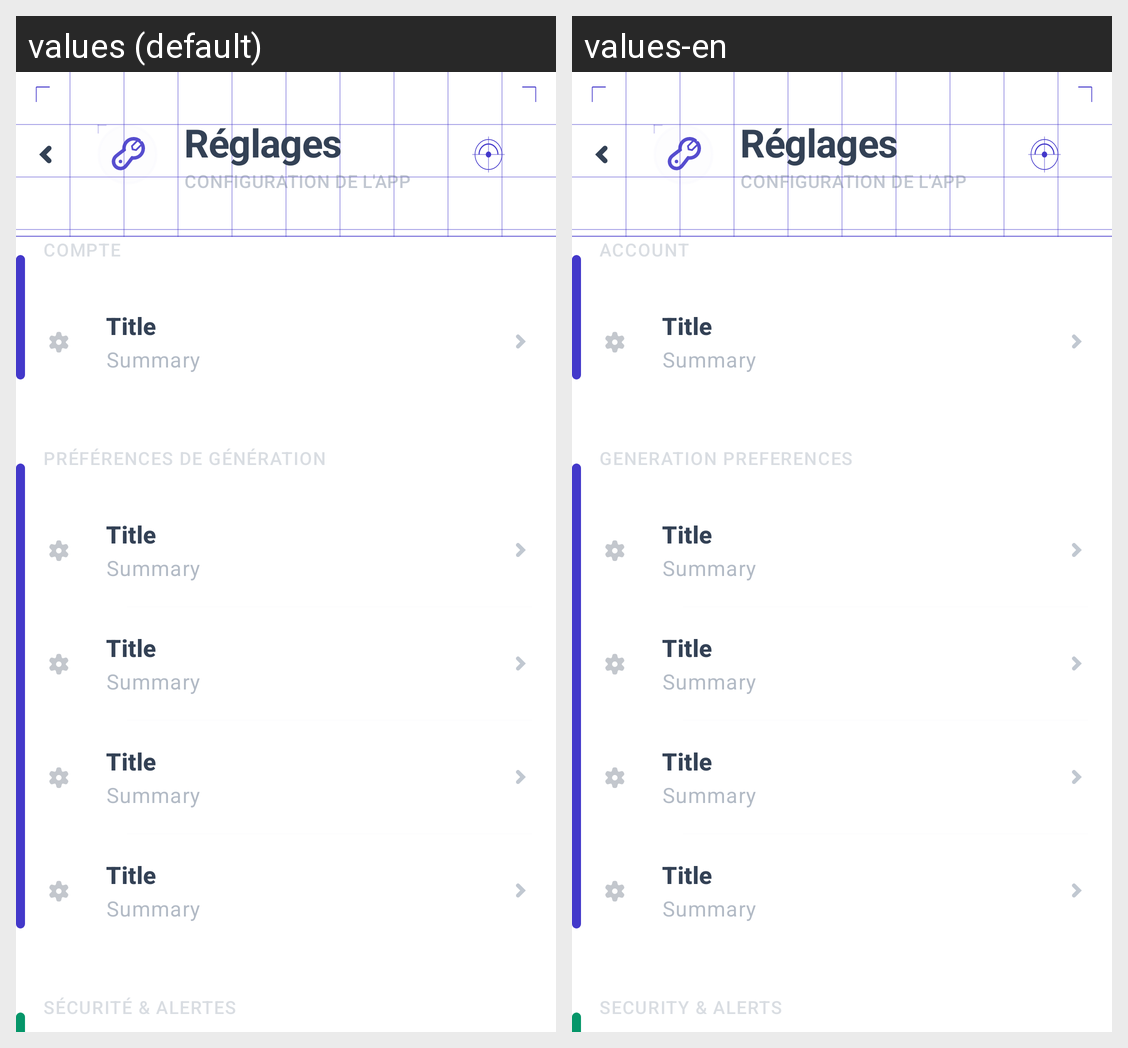

The Android screen above is rendered under two locales of the same app. Produce the string resources it draws, with the default and per-locale values.
Android screen res/layout/fragment_settings_unified.xml rendered under 2 locales, left to right: values (default), values-en. Device: Nexus 5 (rendered at 1080×1920; each locale shown at half size, 540×960, under a caption strip naming it); theme AppTheme.
Strings drawn on this screen, with the default value and each locale's value (text and hints the layout hard-codes, and strings that could not be matched under every locale, appear in the picture but are not listed):

title_account
  values: Compte
  values-en: Account

title_generation_prefs
  values: Préférences de génération
  values-en: Generation Preferences

title_security_alerts
  values: Sécurité & Alertes
  values-en: Security & Alerts
